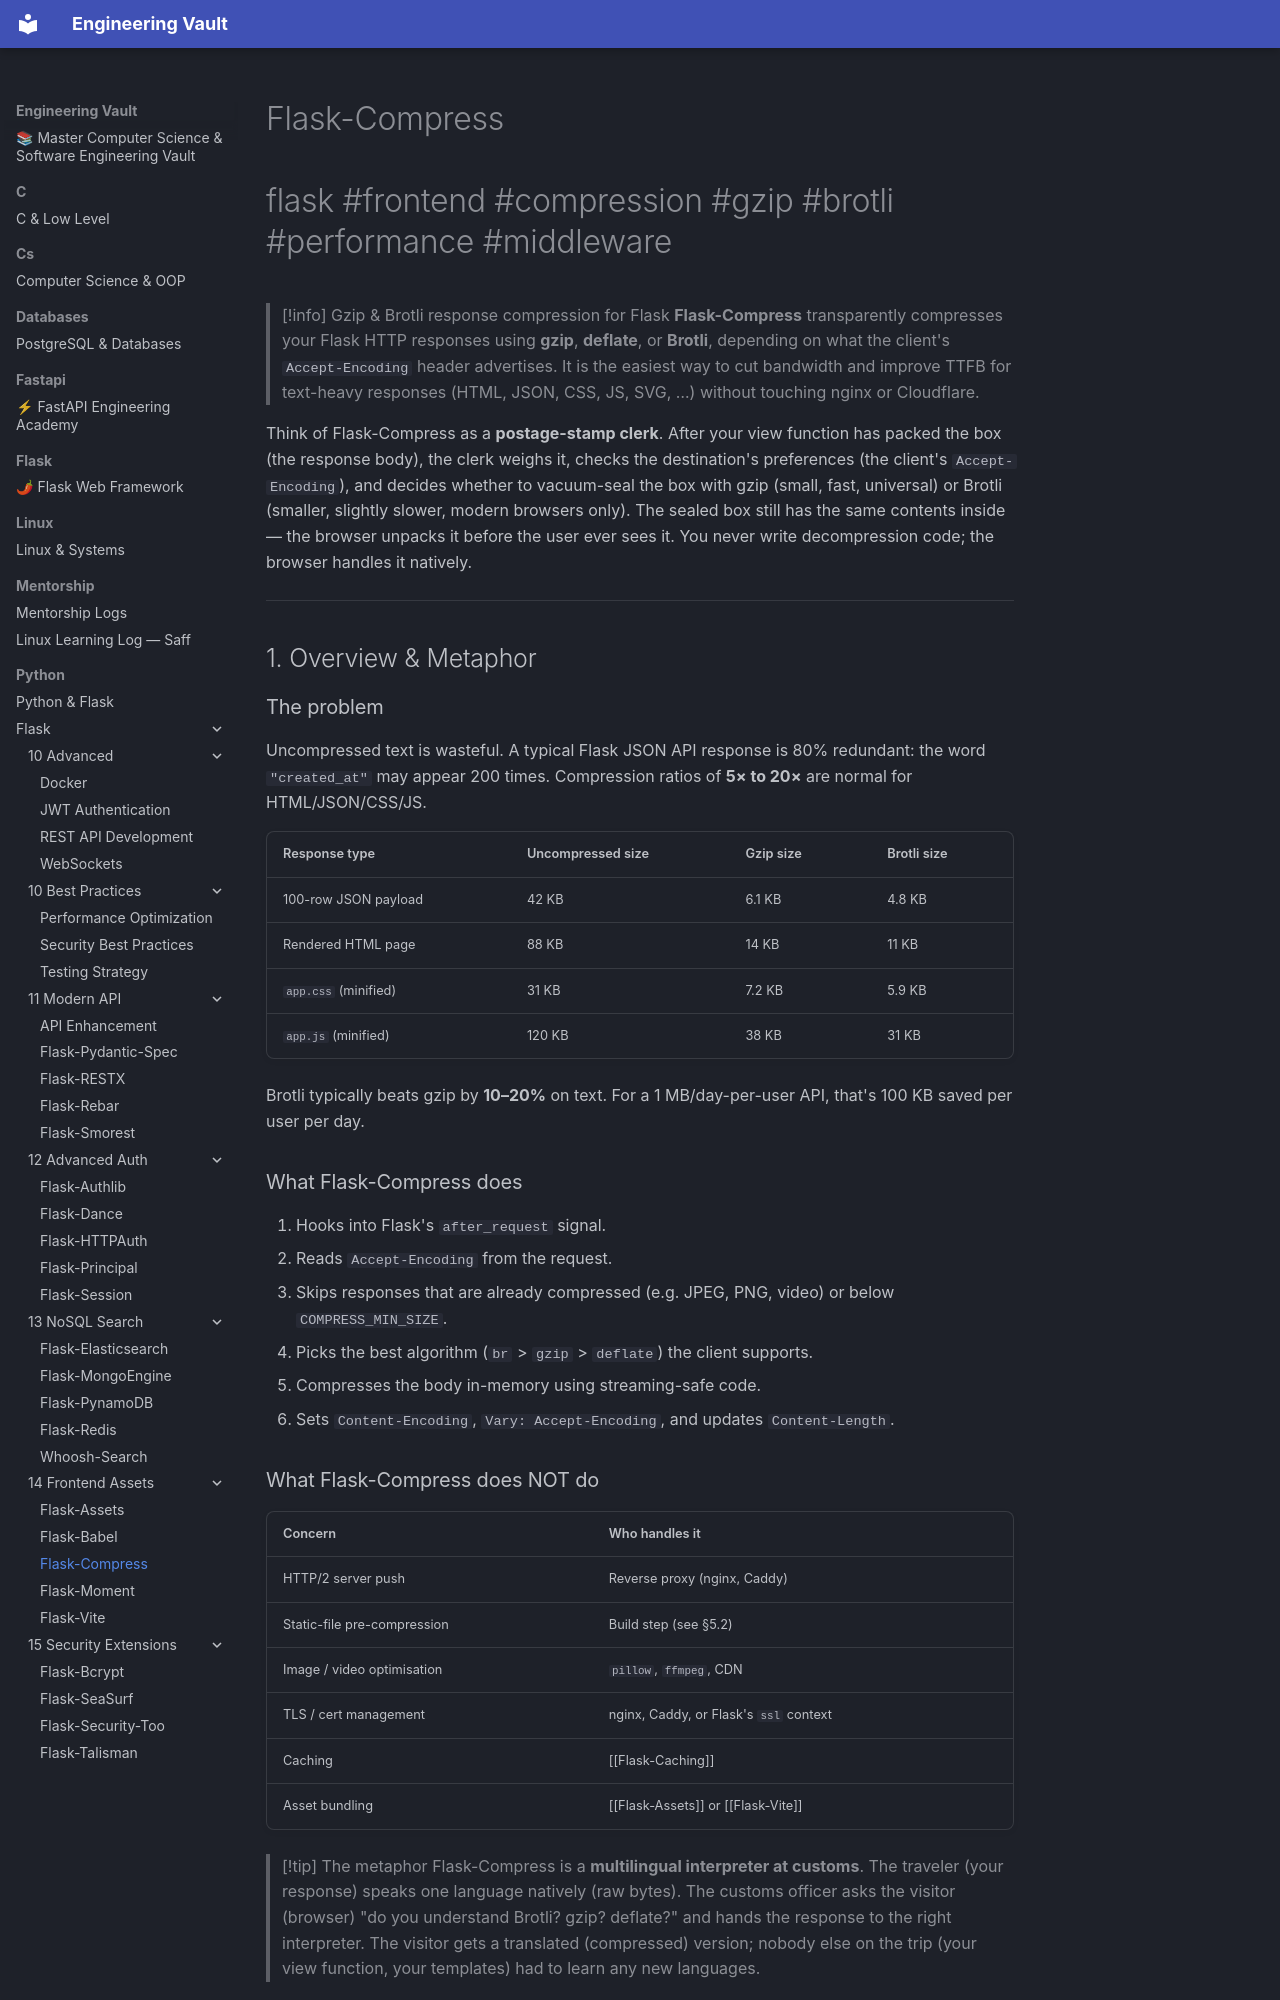

repository: Saff9/engineering-vault · page: python/Flask/14-Frontend-Assets/Flask-Compress/index.html · generator: mkdocs

---
title: Flask-Compress
tags:
  - flask
  - frontend
  - compression
  - gzip
  - brotli
  - performance
  - middleware
aliases:
  - FlaskCompress
  - Flask Compress
  - gzip Flask
  - Brotli Flask
related:
  - "[[Flask-Assets]]"
  - "[[Performance-Optimization]]"
  - "[[Production-Deployment]]"
  - "[[Flask-Caching]]"
created: 2024-01-15
updated: 2024-01-15
---

# Flask-Compress

#flask #frontend #compression #gzip #brotli #performance #middleware

> [!info] Gzip & Brotli response compression for Flask
> **Flask-Compress** transparently compresses your Flask HTTP responses using **gzip**, **deflate**, or **Brotli**, depending on what the client's `Accept-Encoding` header advertises. It is the easiest way to cut bandwidth and improve TTFB for text-heavy responses (HTML, JSON, CSS, JS, SVG, …) without touching nginx or Cloudflare.

Think of Flask-Compress as a **postage-stamp clerk**. After your view function has packed the box (the response body), the clerk weighs it, checks the destination's preferences (the client's `Accept-Encoding`), and decides whether to vacuum-seal the box with gzip (small, fast, universal) or Brotli (smaller, slightly slower, modern browsers only). The sealed box still has the same contents inside — the browser unpacks it before the user ever sees it. You never write decompression code; the browser handles it natively.

---

## 1. Overview & Metaphor

### The problem

Uncompressed text is wasteful. A typical Flask JSON API response is 80% redundant: the word `"created_at"` may appear 200 times. Compression ratios of **5× to 20×** are normal for HTML/JSON/CSS/JS.

| Response type | Uncompressed size | Gzip size | Brotli size |
|---|---|---|---|
| 100-row JSON payload | 42 KB | 6.1 KB | 4.8 KB |
| Rendered HTML page | 88 KB | 14 KB | 11 KB |
| `app.css` (minified) | 31 KB | 7.2 KB | 5.9 KB |
| `app.js` (minified) | 120 KB | 38 KB | 31 KB |

Brotli typically beats gzip by **10–20%** on text. For a 1 MB/day-per-user API, that's 100 KB saved per user per day.

### What Flask-Compress does

1. Hooks into Flask's `after_request` signal.
2. Reads `Accept-Encoding` from the request.
3. Skips responses that are already compressed (e.g. JPEG, PNG, video) or below `COMPRESS_MIN_SIZE`.
4. Picks the best algorithm (`br` > `gzip` > `deflate`) the client supports.
5. Compresses the body in-memory using streaming-safe code.
6. Sets `Content-Encoding`, `Vary: Accept-Encoding`, and updates `Content-Length`.
